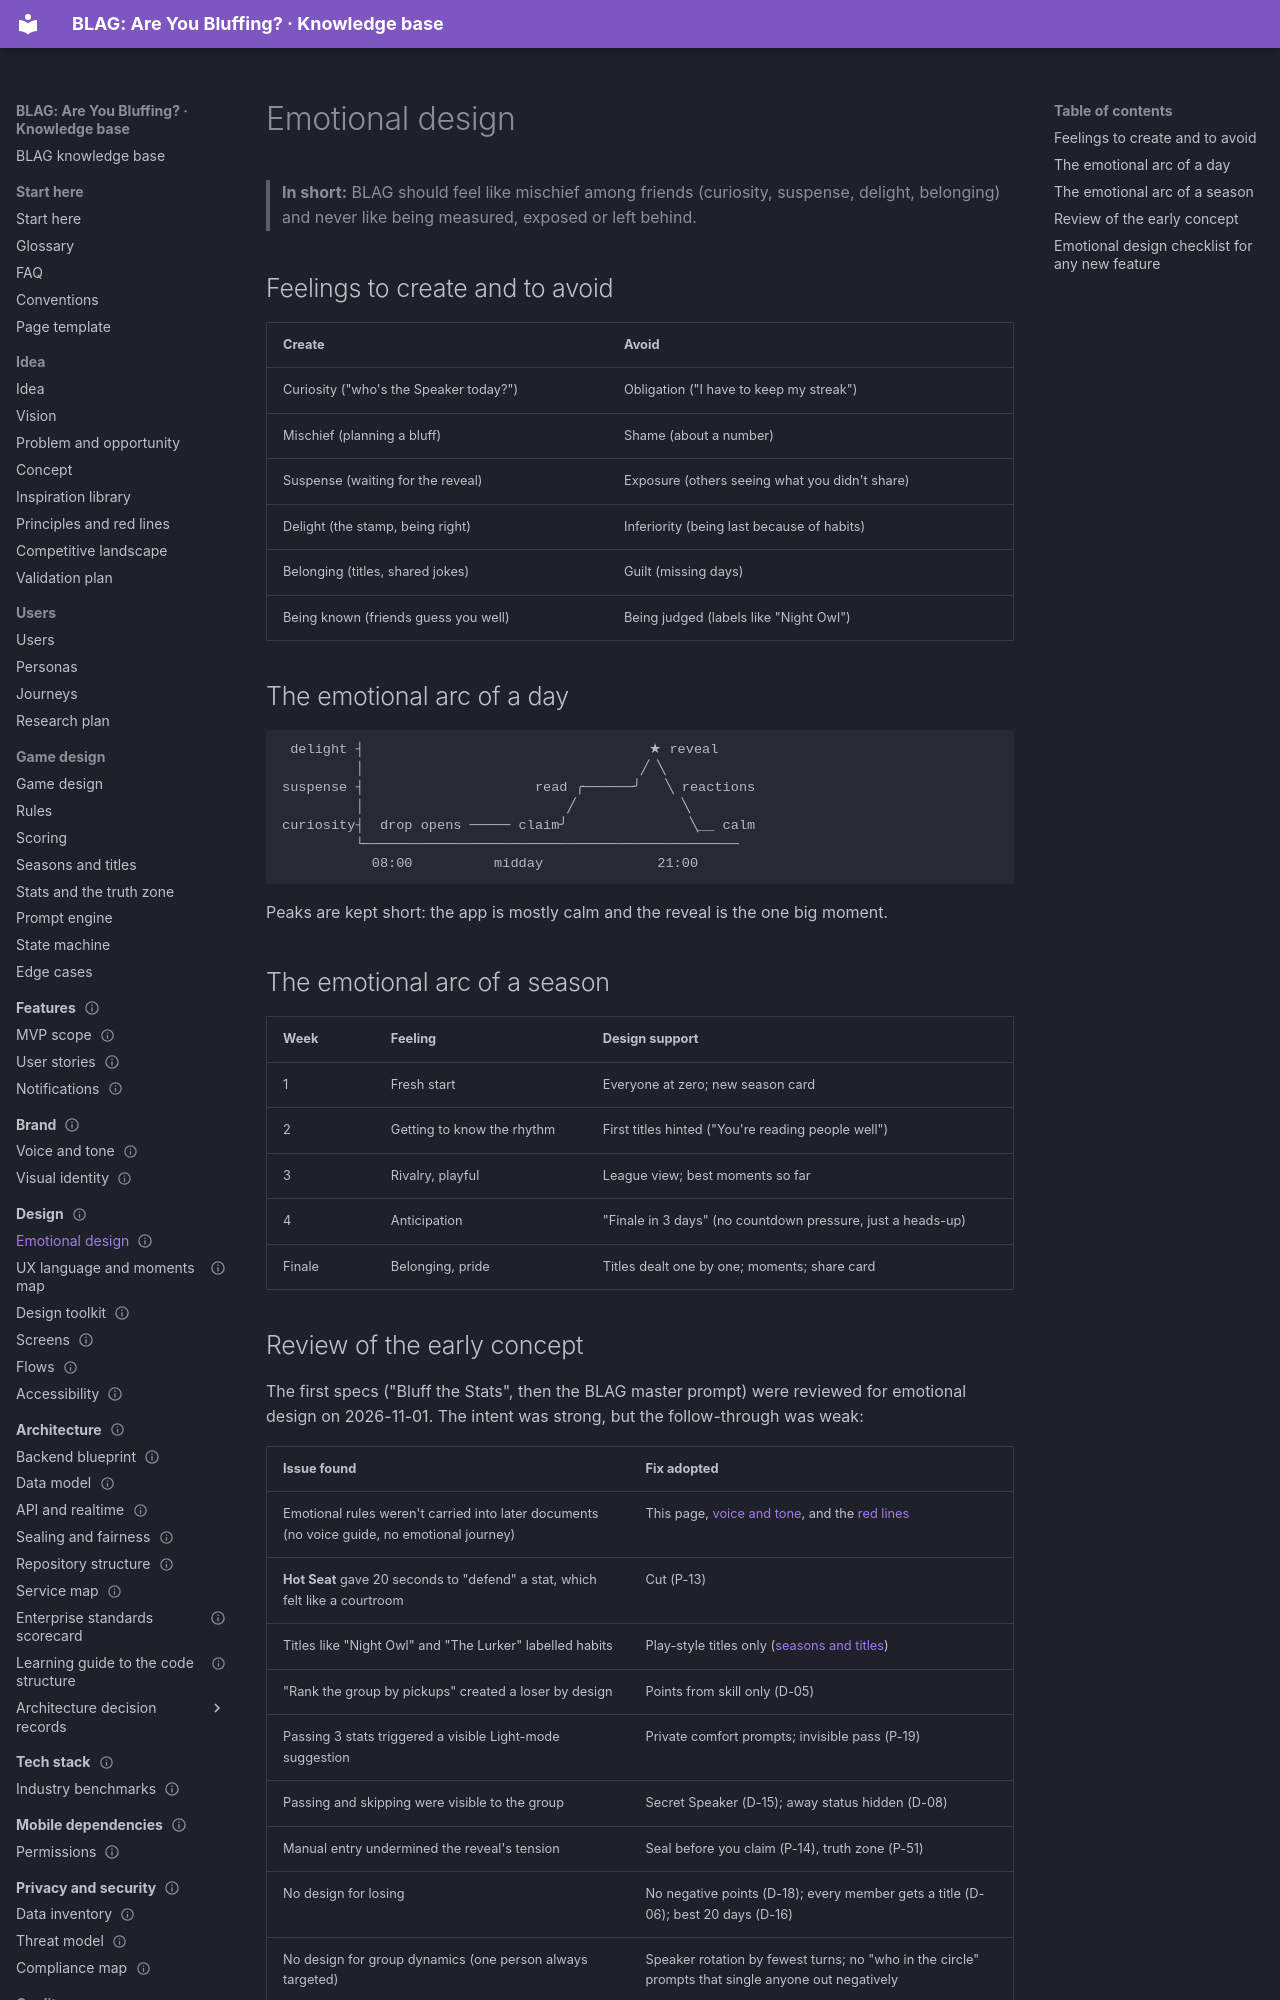

repository: VIsHnu1762/blag · page: 06-design/emotional-design/index.html · generator: mkdocs

---
id: design.emotional
title: Emotional design
section: 06-design
status: proposal
summary: "The feelings BLAG must create and avoid, the emotional arc of a day and a season, the design review of the early concept, and the fixes it led to."
order: 1
last_updated: 2026-11-04
audience: [design, product, everyone, judges]
related: [idea.principles, brand.voice, game.seasons, users.personas]
---

# Emotional design

> **In short:** BLAG should feel like mischief among friends (curiosity, suspense, delight, belonging) and never like being measured, exposed or left behind.

## Feelings to create and to avoid

| Create | Avoid |
|---|---|
| Curiosity ("who's the Speaker today?") | Obligation ("I have to keep my streak") |
| Mischief (planning a bluff) | Shame (about a number) |
| Suspense (waiting for the reveal) | Exposure (others seeing what you didn't share) |
| Delight (the stamp, being right) | Inferiority (being last because of habits) |
| Belonging (titles, shared jokes) | Guilt (missing days) |
| Being known (friends guess you well) | Being judged (labels like "Night Owl") |

## The emotional arc of a day

```text
 delight ┤                                   ★ reveal
         │                                  ╱ ╲
suspense ┤                     read ╭──────╯   ╲ reactions
         │                         ╱             ╲
curiosity┤  drop opens ───── claim╯               ╲__ calm
         └──────────────────────────────────────────────
           08:00          midday              21:00
```

Peaks are kept short: the app is mostly calm and the reveal is the one big moment.

## The emotional arc of a season

| Week | Feeling | Design support |
|---|---|---|
| 1 | Fresh start | Everyone at zero; new season card |
| 2 | Getting to know the rhythm | First titles hinted ("You're reading people well") |
| 3 | Rivalry, playful | League view; best moments so far |
| 4 | Anticipation | "Finale in 3 days" (no countdown pressure, just a heads-up) |
| Finale | Belonging, pride | Titles dealt one by one; moments; share card |
